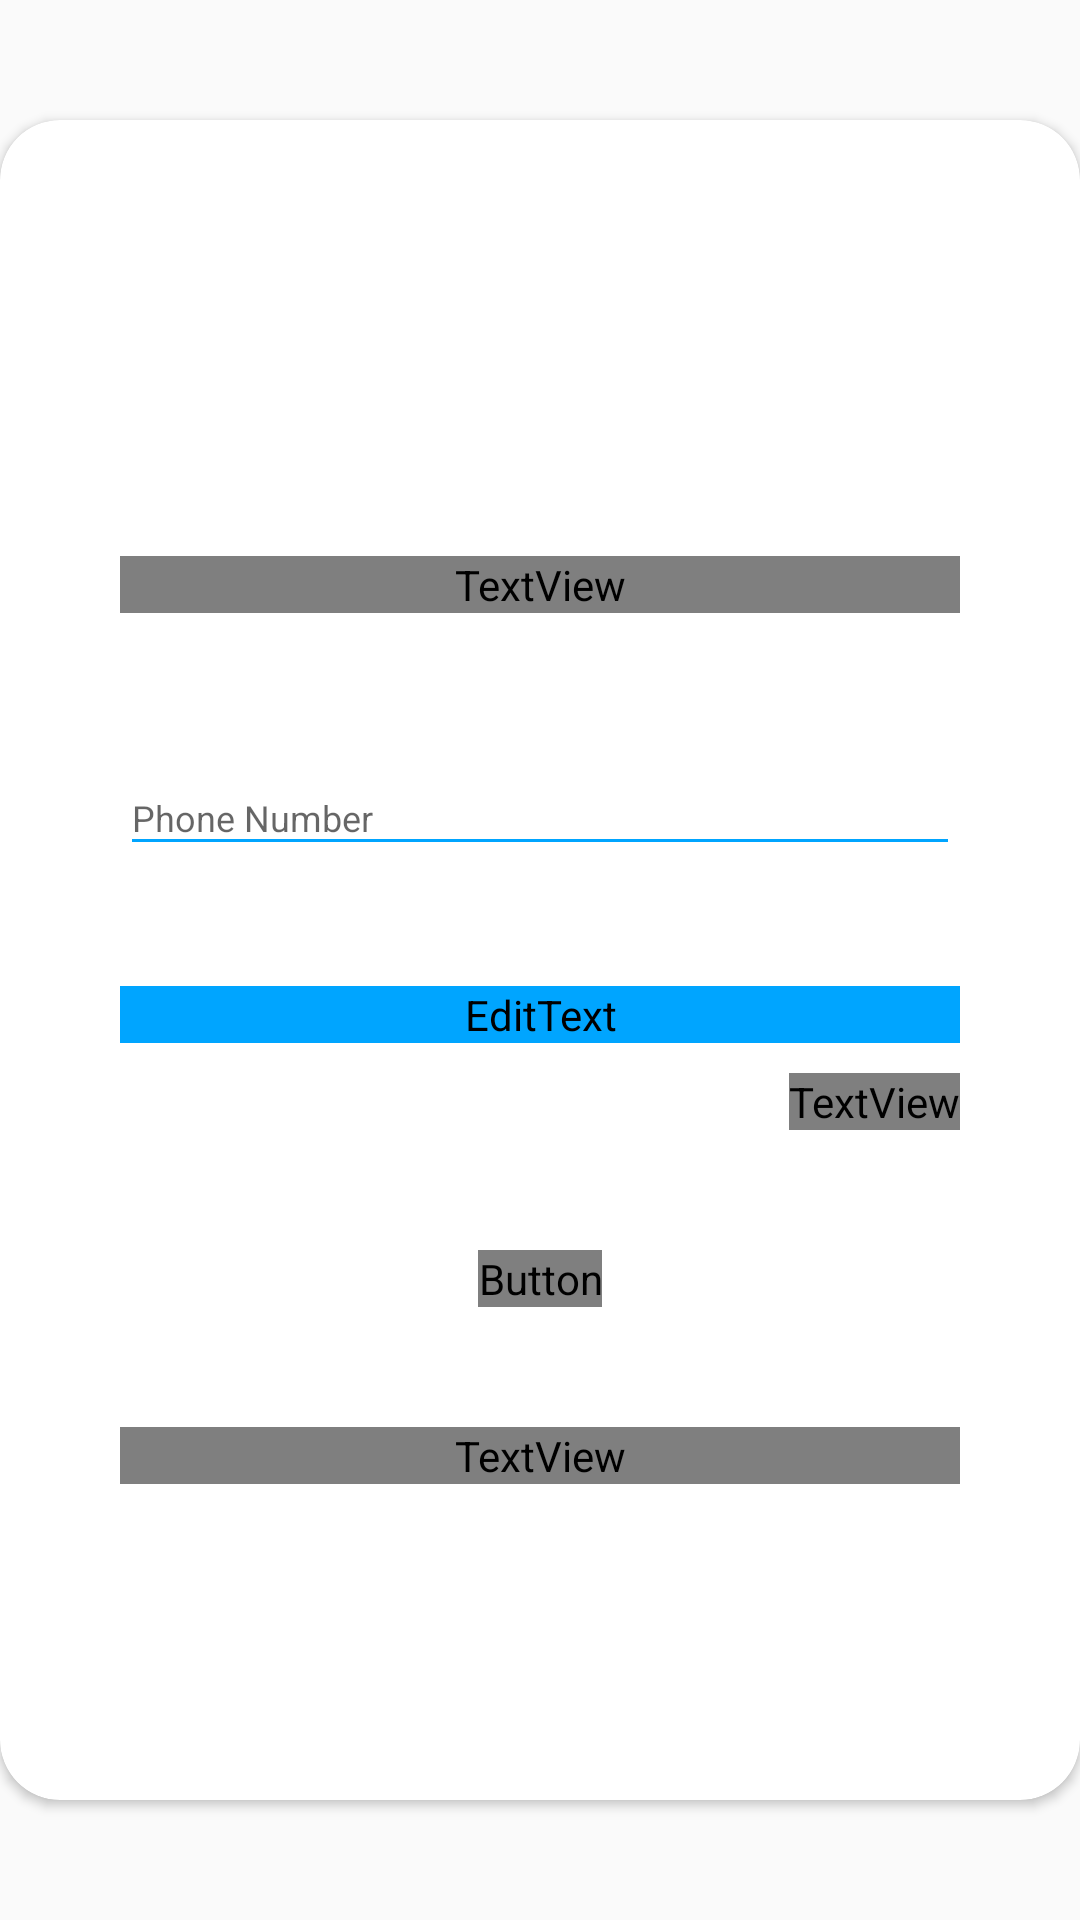

Reconstruct the res/layout file that produces this screen, plus the resources it refers to.
<!-- AndroidManifest.xml: application theme AppTheme -->
<!-- res/layout/fragment_login.xml -->
<?xml version="1.0" encoding="utf-8"?>
<RelativeLayout xmlns:android="http://schemas.android.com/apk/res/android"
    android:layout_width="match_parent"
    android:layout_height="match_parent">


    <androidx.cardview.widget.CardView xmlns:android="http://schemas.android.com/apk/res/android"
        xmlns:app="http://schemas.android.com/apk/res-auto"
        style="@style/loginCard"
        android:layout_width="match_parent"
        android:layout_height="match_parent"
        android:layout_gravity="center"
        android:layout_marginTop="@dimen/loginViewsMargin"
        android:layout_marginBottom="@dimen/loginViewsMargin"
        android:background="@color/whiteCardColor"
        android:elevation="5dp"
        app:cardCornerRadius="@dimen/loginCardRadius">


        <LinearLayout
            style="@style/linearParent"
            android:layout_gravity="center"
            android:padding="@dimen/loginViewsMargin">

            <TextView
                style="@style/headerTextPrimary"
                android:layout_marginTop="@dimen/loginViewsMargin"
                android:fontFamily="@font/raleway_medium"
                android:text="Login" />

            <com.google.android.material.textfield.TextInputLayout
                android:id="@+id/textInputEmail"
                style="@style/parent"
                android:layout_marginTop="@dimen/loginViewsMargin">

                <EditText
                    android:id="@+id/loginwebmail"
                    style="@style/modifiedEditText"
                    android:hint="@string/login_phone_number_hint"
                    android:inputType="textEmailAddress"
                    android:maxLines="1" />
            </com.google.android.material.textfield.TextInputLayout>

            <com.google.android.material.textfield.TextInputLayout
                android:id="@+id/textInputPassword"
                style="@style/parent"
                android:layout_marginTop="@dimen/loginViewsMargin">

                <EditText
                    android:id="@+id/loginwebmailpassword"
                    style="@style/modifiedEditText"
                    android:fontFamily="@font/raleway_medium"
                    android:hint="@string/login_password_hint"
                    android:inputType="textPassword"
                    android:maxLines="1" />
            </com.google.android.material.textfield.TextInputLayout>

            <TextView
                style="@style/viewParent"
                android:layout_gravity="end"
                android:layout_marginTop="10dp"
                android:fontFamily="@font/raleway_medium"
                android:text="Forgot Password?"
                android:textColor="@color/primaryTextColor"
                android:textSize="@dimen/newsMoreTextSize" />

            <Button
                android:id="@+id/loginbutton"
                style="@style/loginButton"
                android:layout_gravity="center_horizontal"
                android:layout_marginTop="@dimen/loginViewsMargin"
                android:fontFamily="@font/raleway_medium"
                android:text="Login" />

            <TextView
                android:id="@+id/signup_button_in_login"
                style="@style/parent"
                android:layout_marginTop="@dimen/loginViewsMargin"
                android:fontFamily="@font/raleway_medium"
                android:text="@string/login_signup_hint"
                android:textAlignment="center"
                android:textColor="@color/primaryTextColor"
                android:textStyle="bold" />

        </LinearLayout>

    </androidx.cardview.widget.CardView>

</RelativeLayout>
<!-- resources referenced by this layout -->
<resources>
  <color name="primaryTextColor">#00a5ff</color>
  <color name="whiteCardColor">#fff</color>
  <dimen name="loginCardRadius">20dp</dimen>
  <dimen name="loginViewsMargin">40dp</dimen>
  <dimen name="newsMoreTextSize">12sp</dimen>
  <string name="login_password_hint">Password</string>
  <string name="login_phone_number_hint">Phone Number</string>
  <string name="login_signup_hint">Don\'t have an account? Sign Up</string>
  <style name="headerTextPrimary" parent="headerText">
          <item name="android:textColor">@color/primaryTextColor</item>
          <item name="android:fontFamily">@font/raleway_medium</item>
      </style>
  <style name="linearParent" parent="parent">
          <item name="android:orientation">vertical</item>
      </style>
  <style name="loginButton" parent="viewParent">
          <item name="android:background">@drawable/login_shape_bk</item>
          <item name="android:textColor">@color/whiteTextColor</item>
          <item name="android:textStyle">bold</item>
      </style>
  <style name="loginCard" parent="parent" />
  <style name="modifiedEditText" parent="parent">
          <item name="android:textSize">@dimen/newsMoreTextSize</item>
          <item name="android:backgroundTint">@color/primaryTextColor</item>
      </style>
  <style name="parent">
          <item name="android:layout_width">match_parent</item>
          <item name="android:layout_height">wrap_content</item>
      </style>
  <style name="viewParent">
          <item name="android:layout_width">wrap_content</item>
          <item name="android:layout_height">wrap_content</item>
      </style>
  <style name="AppTheme" parent="Theme.AppCompat.Light.NoActionBar">
          
          <item name="colorPrimary">@color/colorPrimary</item>
          <item name="colorPrimaryDark">@color/transparentStatusbar</item>
          <item name="colorAccent">@color/colorAccent</item>
      </style>
  <style name="headerText" parent="parent">
          <item name="android:textSize">@dimen/headerTextSize</item>
          <item name="android:textAlignment">center</item>
          <item name="android:textColor">@color/whiteTextColor</item>
          <item name="android:textStyle">bold</item>
      </style>
  <color name="whiteTextColor">#fff</color>
  <color name="colorPrimary">#6200EE</color>
  <color name="transparentStatusbar">#00ffffff</color>
  <color name="colorAccent">#03DAC5</color>
  <dimen name="headerTextSize">22sp</dimen>
</resources>
